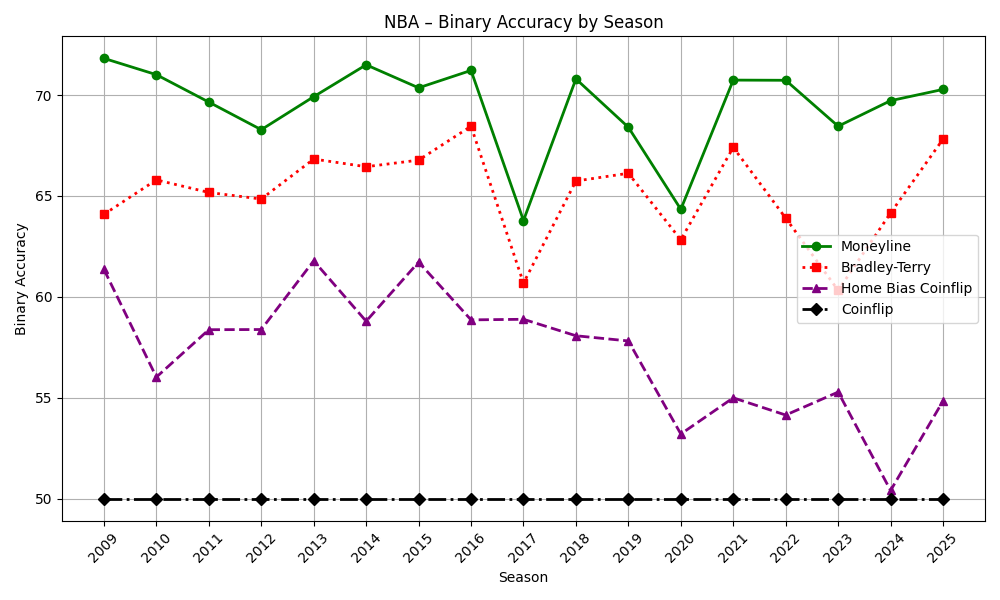

Data behind this chart, as committed beside it:
season, ml_accuracy, bt_accuracy, home_bias_accuracy, coinflip_accuracy
2009, 71.82, 64.09, 61.36, 50.0
2010, 71.01, 65.8, 56.03, 50.0
2011, 69.65, 65.17, 58.37, 50.0
2012, 68.28, 64.85, 58.38, 50.0
2013, 69.92, 66.83, 61.79, 50.0
2014, 71.5, 66.45, 58.79, 50.0
2015, 70.36, 66.78, 61.73, 50.0
2016, 71.22, 68.46, 58.86, 50.0
2017, 63.78, 60.69, 58.89, 50.0
2018, 70.8, 65.74, 58.08, 50.0
2019, 68.4, 66.12, 57.82, 50.0
2020, 64.34, 62.83, 53.21, 50.0
2021, 70.74, 67.41, 55.0, 50.0
2022, 70.73, 63.9, 54.15, 50.0
2023, 68.46, 60.33, 55.28, 50.0
2024, 69.72, 64.16, 50.41, 50.0
2025, 70.28, 67.82, 54.84, 50.0
